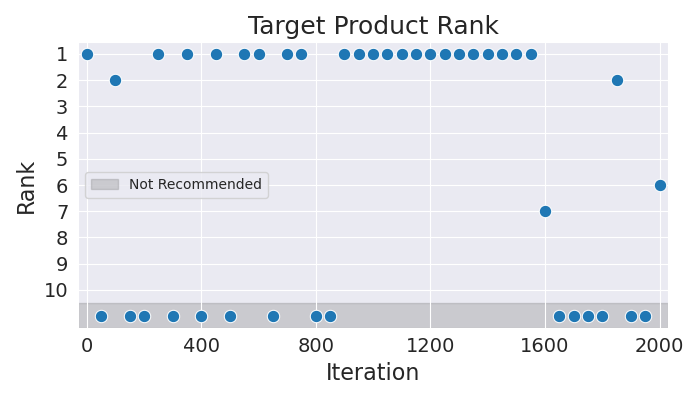

Values plotted in this chart, from the file beside it:
Iteration, Rank
0, 1
50, 11
100, 2
150, 11
200, 11
250, 1
300, 11
350, 1
400, 11
450, 1
500, 11
550, 1
600, 1
650, 11
700, 1
750, 1
800, 11
850, 11
900, 1
950, 1
1000, 1
1050, 1
1100, 1
1150, 1
1200, 1
1250, 1
1300, 1
1350, 1
1400, 1
1450, 1
1500, 1
1550, 1
1600, 7
1650, 11
1700, 11
1750, 11
1800, 11
1850, 2
1900, 11
1950, 11
2000, 6
